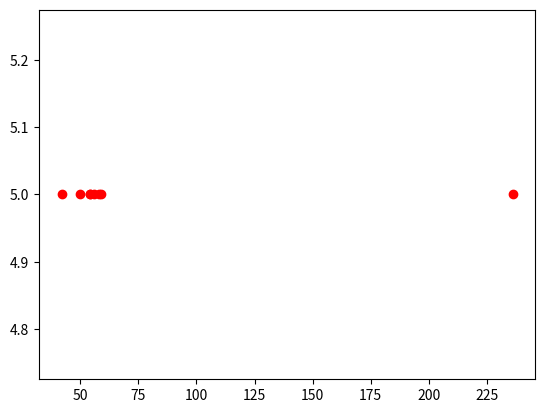

Recreate this plot in Python.
import matplotlib.pyplot as plt
from statistics import mean
from scipy import stats

estimate=[10,50,42,56,54,236,484,58,59,54]
y=[]
estimate.sort()
print(estimate)
tv=int(0.1*(len(estimate)))#10% of estimate ke liye
estimate=estimate[tv:]
estimate=estimate[:len(estimate)-tv]
for i in range(len(estimate)):
    y.append(5)
plt.plot(estimate,y,'ro')
print(mean(estimate))
m=stats.trim_mean(estimate,0.1)
print(m)